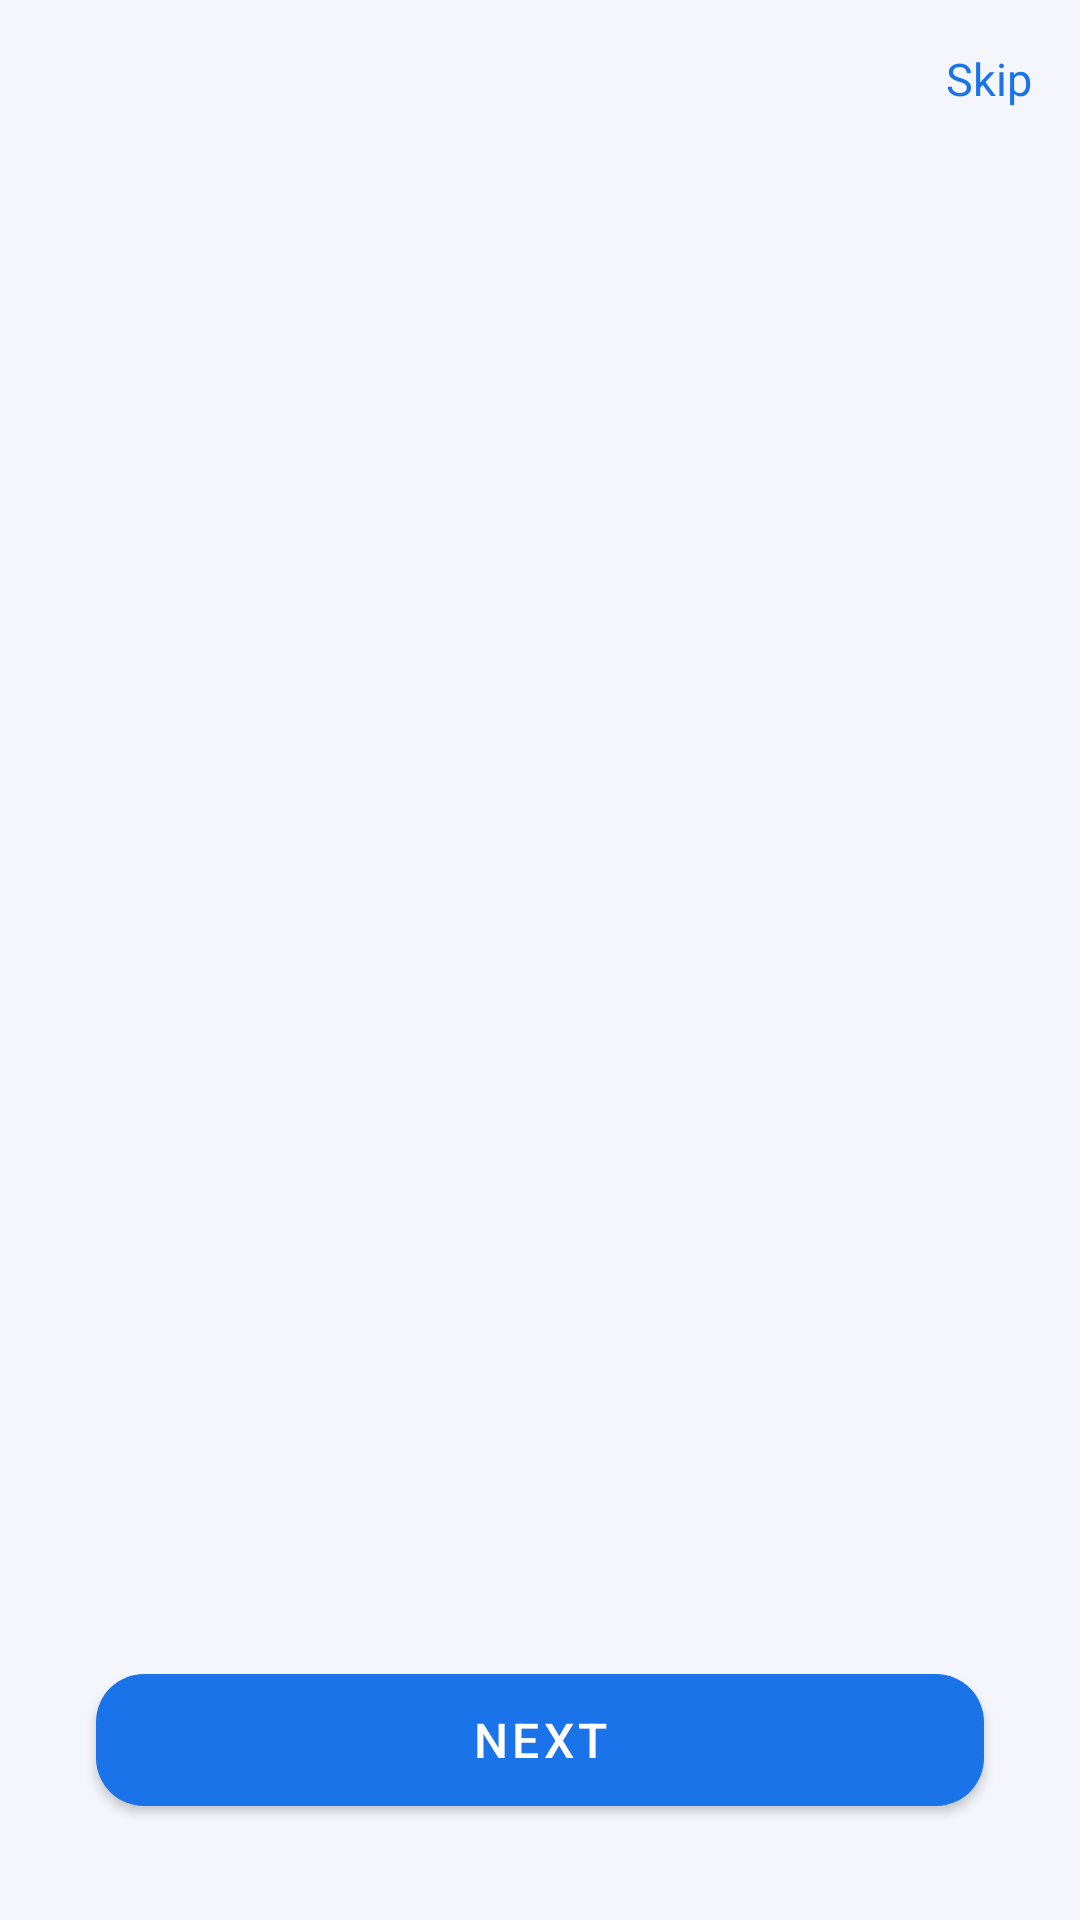

Produce the Android XML layout that renders to this screen, including the resource entries it uses.
<!-- AndroidManifest.xml: activity theme Theme.CareSync.NoActionBar -->
<!-- res/layout/activity_onboarding.xml -->
<?xml version="1.0" encoding="utf-8"?>
<androidx.constraintlayout.widget.ConstraintLayout
    xmlns:android="http://schemas.android.com/apk/res/android"
    xmlns:app="http://schemas.android.com/apk/res-auto"
    android:layout_width="match_parent"
    android:layout_height="match_parent"
    android:background="@color/background">

    
    <TextView
        android:id="@+id/tvSkip"
        android:layout_width="wrap_content"
        android:layout_height="wrap_content"
        android:text="Skip"
        android:textSize="15sp"
        android:textColor="@color/primary"
        android:padding="16dp"
        app:layout_constraintTop_toTopOf="parent"
        app:layout_constraintEnd_toEndOf="parent"/>

    
    <androidx.viewpager2.widget.ViewPager2
        android:id="@+id/viewPager"
        android:layout_width="0dp"
        android:layout_height="0dp"
        app:layout_constraintTop_toBottomOf="@id/tvSkip"
        app:layout_constraintBottom_toTopOf="@id/dotsIndicator"
        app:layout_constraintStart_toStartOf="parent"
        app:layout_constraintEnd_toEndOf="parent"/>

    
    <com.google.android.material.tabs.TabLayout
        android:id="@+id/dotsIndicator"
        android:layout_width="wrap_content"
        android:layout_height="wrap_content"
        android:layout_marginBottom="16dp"
        app:tabBackground="@drawable/dot_selector"
        app:tabGravity="center"
        app:tabIndicatorHeight="0dp"
        app:layout_constraintBottom_toTopOf="@id/btnNext"
        app:layout_constraintStart_toStartOf="parent"
        app:layout_constraintEnd_toEndOf="parent"/>

    
    <com.google.android.material.button.MaterialButton
        android:id="@+id/btnNext"
        android:layout_width="0dp"
        android:layout_height="56dp"
        android:text="Next"
        android:textSize="16sp"
        android:layout_marginHorizontal="32dp"
        android:layout_marginBottom="32dp"
        app:cornerRadius="16dp"
        app:layout_constraintBottom_toBottomOf="parent"
        app:layout_constraintStart_toStartOf="parent"
        app:layout_constraintEnd_toEndOf="parent"/>

</androidx.constraintlayout.widget.ConstraintLayout>
<!-- resources referenced by this layout -->
<resources>
  <color name="background">#F4F6FB</color>
  <color name="primary">#1A73E8</color>
  <style name="Theme.CareSync.NoActionBar">
          <item name="windowActionBar">false</item>
          <item name="windowNoTitle">true</item>
      </style>
</resources>
